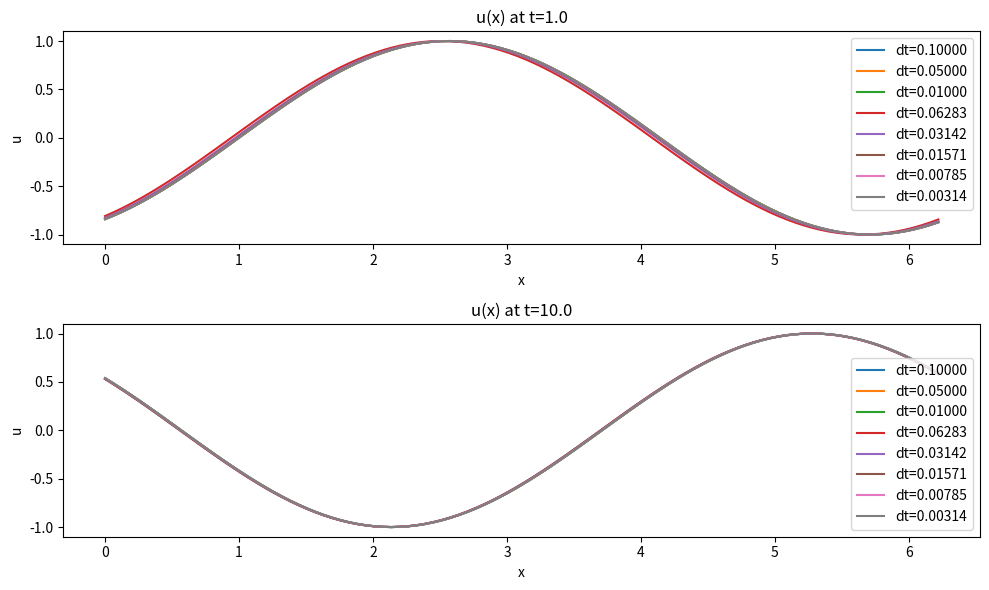
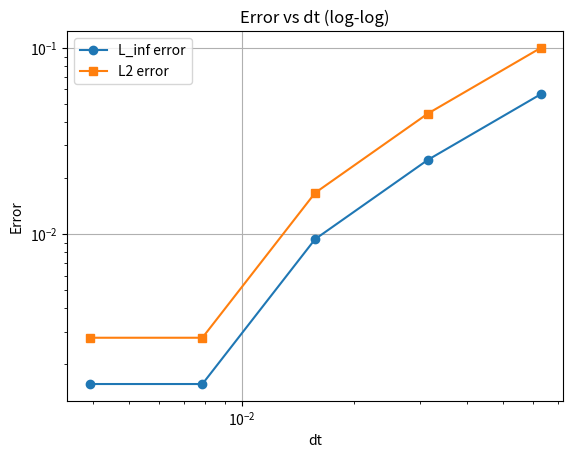

Reproduce these figures in Python, in order.
import numpy as np
import matplotlib.pyplot as plt

# ===== Define PDE and Numerical Methods =====
# PDE: u_t + u_x = 0
# Boundary Condition (BC): Periodic
# Initial Condition (IC): u(0, x) = sin(x)
L = 2 * np.pi  # Length of the domain (periodic boundary)
N = 100        # (a) Number of divisions in the x-direction

dx = L / N  # Spatial step size
x = np.linspace(0, L, N, endpoint=False)  # Spatial grid points
u0 = np.sin(x)  # Initial condition: u(0, x) = sin(x)

# Function to calculate the spatial derivative using central differences with periodic boundary
def spatial_derivative(u, dx):
    return (np.roll(u, -1) - np.roll(u, 1)) / (2 * dx)

# Function to calculate the right-hand side of the PDE (flux)
def f(u, t, dx):
    return -spatial_derivative(u, dx)

# Single RK4 step function for time integration
def rk4_step(u, t, dt, dx):
    k1 = f(u, t, dx)
    k2 = f(u + 0.5 * dt * k1, t + 0.5 * dt, dx)
    k3 = f(u + 0.5 * dt * k2, t + 0.5 * dt, dx)
    k4 = f(u + dt * k3, t + dt, dx)
    return u + (dt / 6.0) * (k1 + 2 * k2 + 2 * k3 + k4)

# Function to solve the PDE using RK4 over the given time span
def solve(u_initial, dt, T, dx):
    steps = int(T / dt)  # Number of time steps
    u = u_initial.copy()  # Copy the initial condition
    t = 0.0  # Initialize time
    for _ in range(steps):
        u = rk4_step(u, t, dt, dx)  # Perform RK4 time integration
        t += dt  # Update time
    return u, t

# ===== (c) Test with varying dt =====
dts = [0.1, 0.05, 0.01, dx, dx / 2, dx / 4, dx / 8, dx / 20]  # Different time step sizes
T_values = [1.0, 10.0]  # Time intervals for testing

# Store solutions for each combination of T and dt
solutions = {}
for T in T_values:
    solutions[T] = {}
    for dt_test in dts:
        u_approx, _ = solve(u0, dt_test, T, dx)  # Solve PDE for given dt and T
        solutions[T][dt_test] = u_approx

# ===== (d) Plot results for T=1 and T=10 =====
plt.figure(figsize=(10, 6))
for i, T in enumerate(T_values, start=1):
    plt.subplot(2, 1, i)
    for dt_test in dts:
        plt.plot(x, solutions[T][dt_test], label=f"dt={dt_test:.5f}")
    plt.title(f"u(x) at t={T}")
    plt.xlabel('x')
    plt.ylabel('u')
    plt.legend()
plt.tight_layout()
plt.show()

# ===== (e) Reference Solution and Error Analysis =====
# Reference solution: Use a very small dt (dt_ref = dx / 20)
dt_ref = dx / 20
T_ref = 1.0
u_ref, _ = solve(u0, dt_ref, T_ref, dx)  # Solve PDE with reference dt

# Compute solutions for various dt and compare with reference solution
# Error metrics: L_inf (max norm) and L2 norm
def l_inf_error(u_test, u_ref):
    return np.max(np.abs(u_test - u_ref))

def l2_error(u_test, u_ref, dx):
    diff = u_test - u_ref
    return np.sqrt(np.sum(diff**2) * dx)

test_dts = [dx, dx / 2, dx / 4, dx / 8, dx / 16]  # Time steps for testing

# Compute errors for each dt
e_inf_list = []
e_l2_list = []
for dt_test in test_dts:
    u_test, _ = solve(u0, dt_test, T_ref, dx)  # Solve PDE with the current dt
    e_inf = l_inf_error(u_test, u_ref)  # Compute L_inf error
    e_l2 = l2_error(u_test, u_ref, dx)  # Compute L2 error
    e_inf_list.append(e_inf)
    e_l2_list.append(e_l2)

# Plot error vs dt on a log-log scale
plt.figure()
plt.loglog(test_dts, e_inf_list, 'o-', label='L_inf error')
plt.loglog(test_dts, e_l2_list, 's-', label='L2 error')
plt.xlabel('dt')
plt.ylabel('Error')
plt.title('Error vs dt (log-log)')
plt.grid(True)
plt.legend()
plt.show()

# Compute error ratios and log2(e1/e2) for successive dt values
def log2_ratio(e1, e2):
    return np.log2(e1 / e2)

print("L_inf error ratios in log2 scale:")
for i in range(len(e_inf_list) - 1):
    ratio = log2_ratio(e_inf_list[i], e_inf_list[i + 1])
    print(f"log2(e_inf(dt={test_dts[i]:.5f}) / e_inf(dt={test_dts[i + 1]:.5f})) = {ratio:.4f}")

print("\nL2 error ratios in log2 scale:")
for i in range(len(e_l2_list) - 1):
    ratio = log2_ratio(e_l2_list[i], e_l2_list[i + 1])
    print(f"log2(e_l2(dt={test_dts[i]:.5f}) / e_l2(dt={test_dts[i + 1]:.5f})) = {ratio:.4f}")